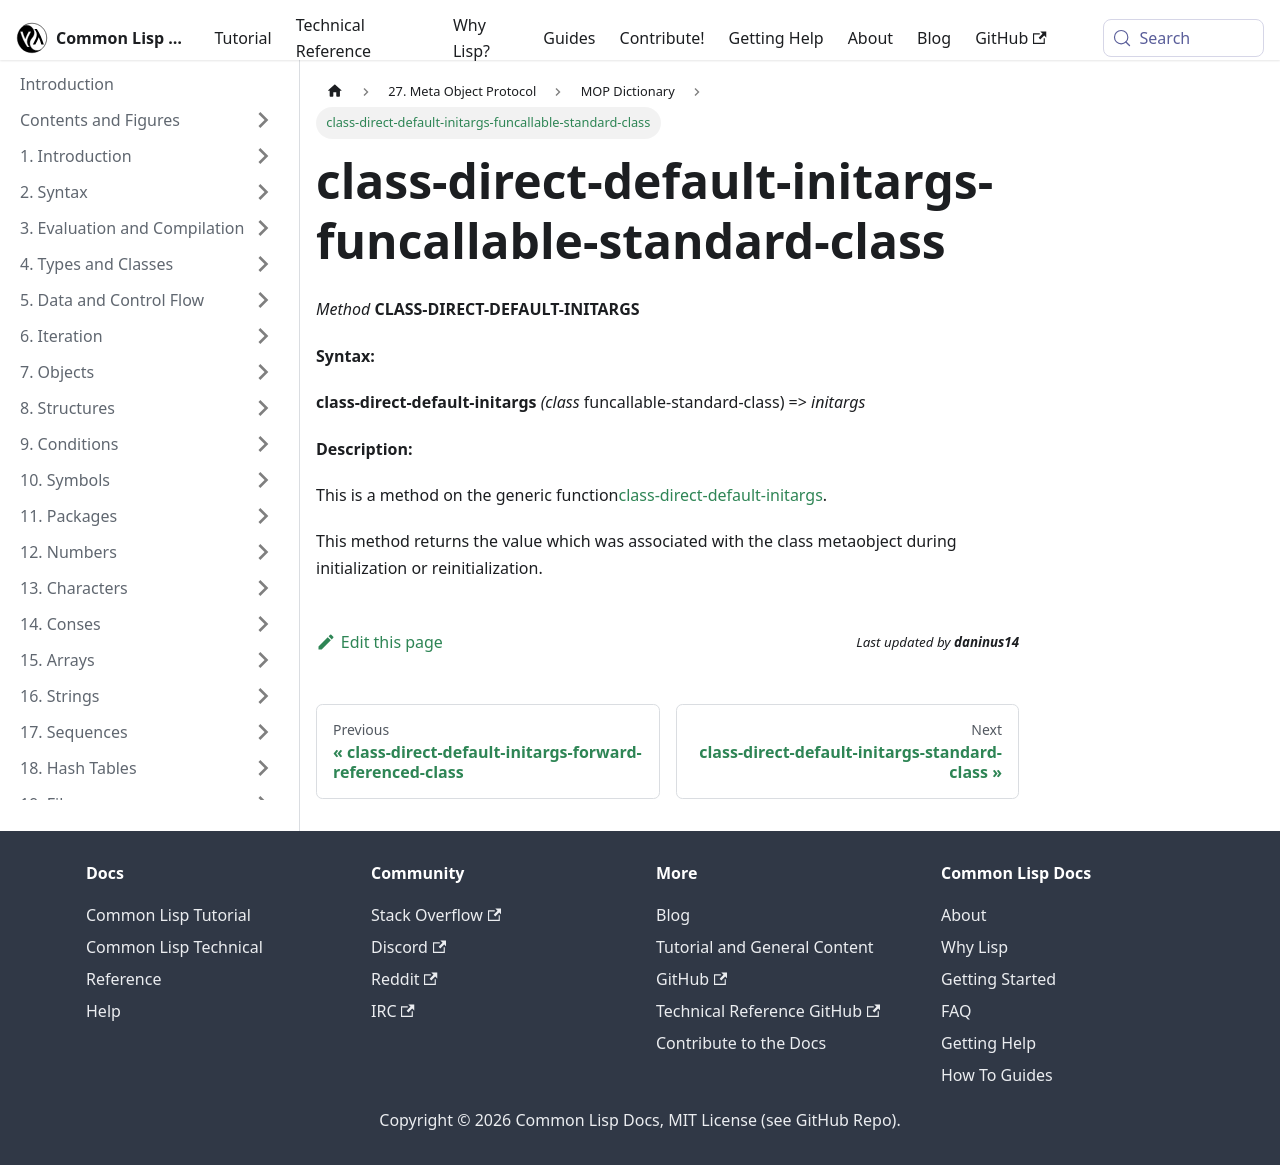

repository: lisp-docs/cl-language-reference · page: meta-object-protocol/dictionary/class-direct-default-initargs-funcallable-standard-class.html · generator: docusaurus

class-direct-default-initargs-funcallable-standard-class
========================================================

*Method* **CLASS-DIRECT-DEFAULT-INITARGS**

**Syntax:**

**class-direct-default-initargs** *(class* funcallable-standard-class) => *initargs*

**Description:**

This is a method on the generic function[class-direct-default-initargs](/meta-object-protocol/dictionary/class-direct-default-initargs).

This method returns the value which was associated with the class metaobject during initialization or reinitialization.
